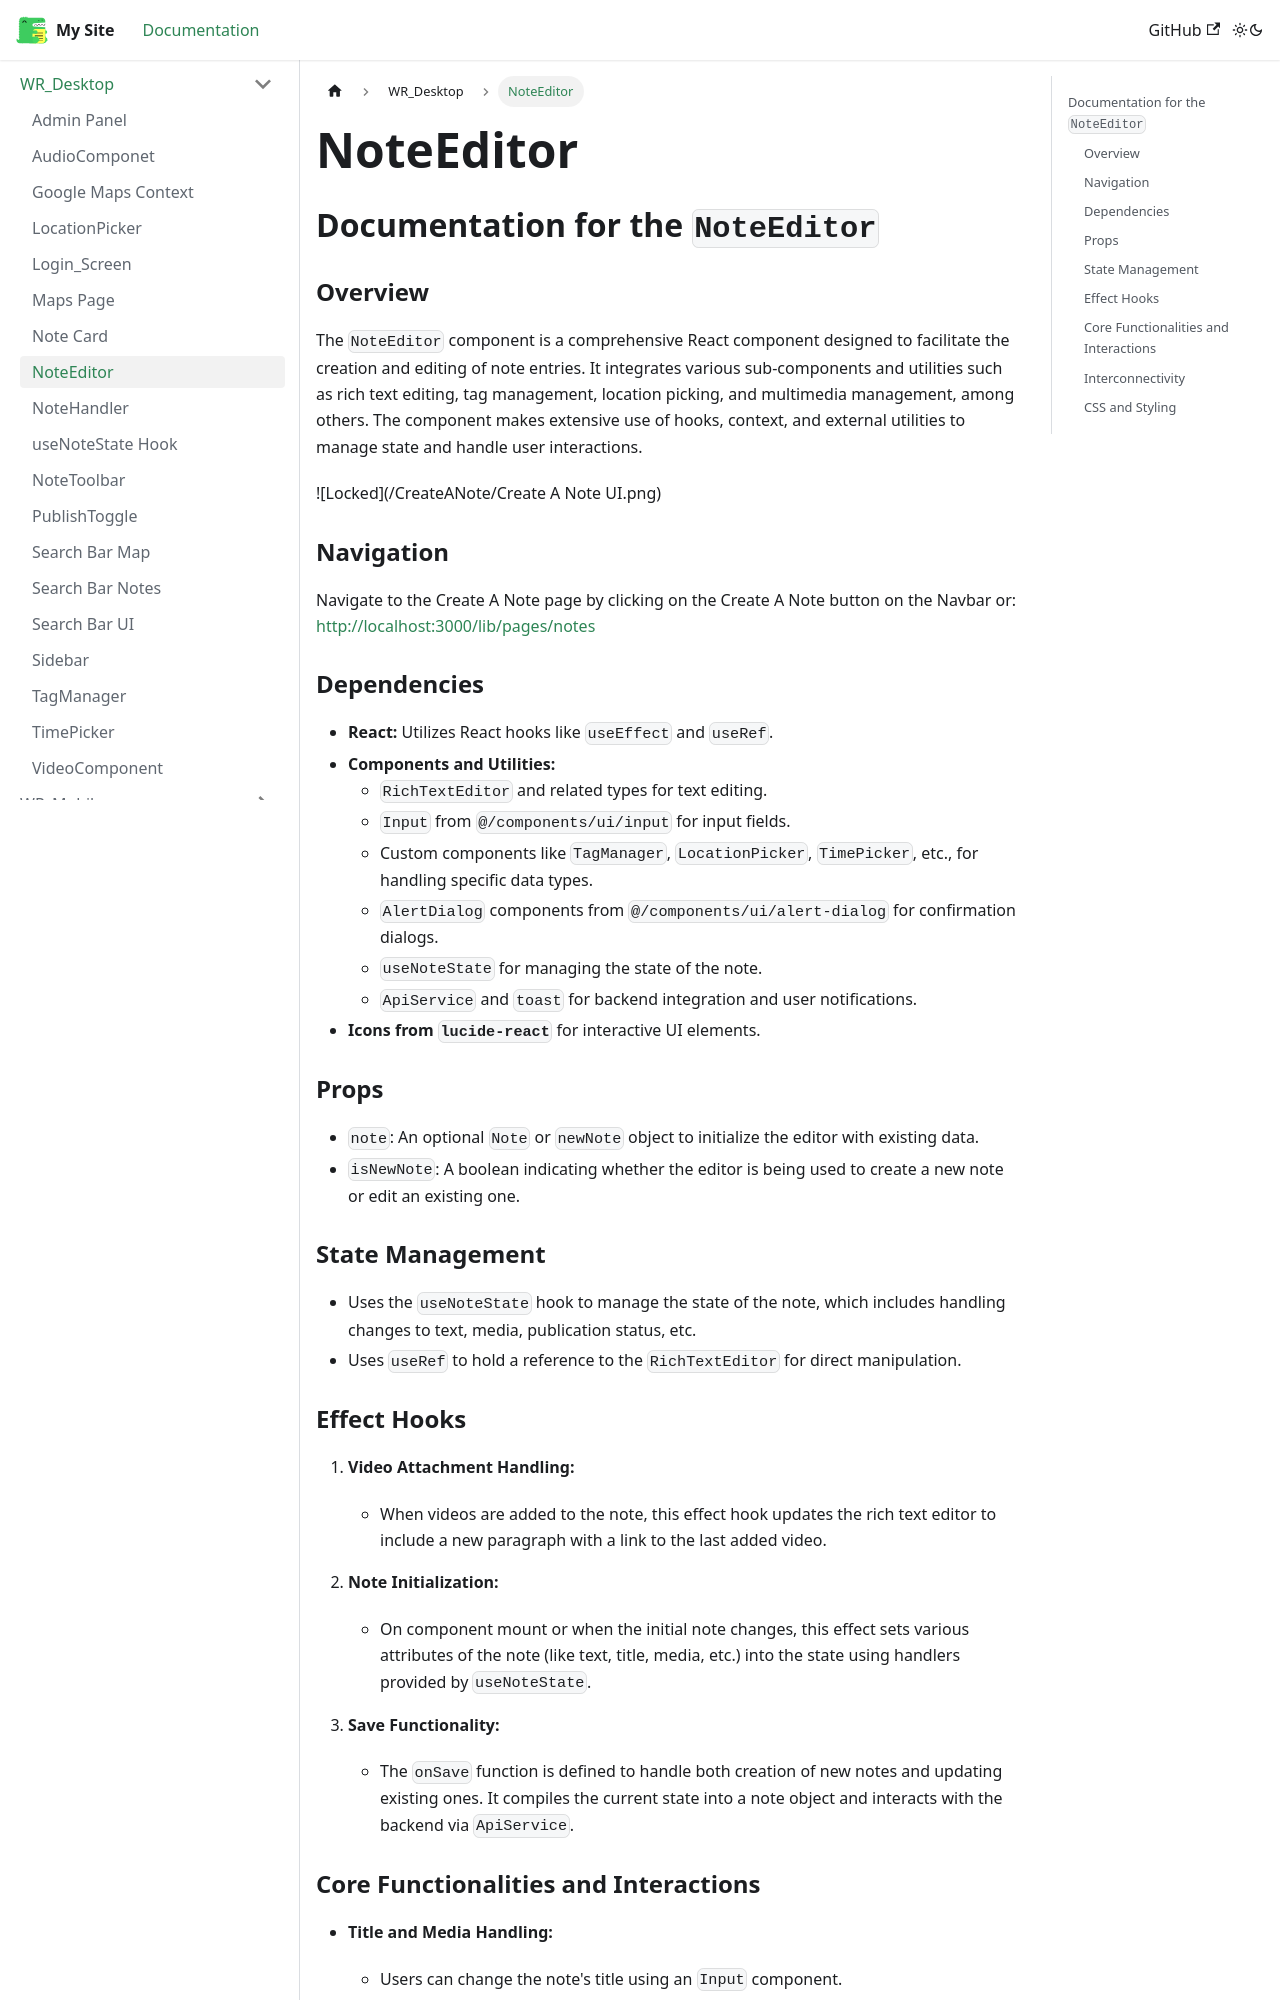

repository: oss-slu/LRDA_Documentation · page: docs/WR_Desktop/NoteEditor/index.html · generator: docusaurus



## Documentation for the `NoteEditor` 

### Overview

The `NoteEditor` component is a comprehensive React component designed to facilitate the creation and editing of note entries. It integrates various sub-components and utilities such as rich text editing, tag management, location picking, and multimedia management, among others. The component makes extensive use of hooks, context, and external utilities to manage state and handle user interactions.

![Locked](/CreateANote/Create A Note UI.png)

### Navigation

Navigate to the Create A Note page by clicking on the Create A Note button on the Navbar or: http://localhost:3000/lib/pages/notes

### Dependencies

- **React:** Utilizes React hooks like `useEffect` and `useRef`.
- **Components and Utilities:**
  - `RichTextEditor` and related types for text editing.
  - `Input` from `@/components/ui/input` for input fields.
  - Custom components like `TagManager`, `LocationPicker`, `TimePicker`, etc., for handling specific data types.
  - `AlertDialog` components from `@/components/ui/alert-dialog` for confirmation dialogs.
  - `useNoteState` for managing the state of the note.
  - `ApiService` and `toast` for backend integration and user notifications.
- **Icons from `lucide-react`** for interactive UI elements.

### Props

- `note`: An optional `Note` or `newNote` object to initialize the editor with existing data.
- `isNewNote`: A boolean indicating whether the editor is being used to create a new note or edit an existing one.

### State Management

- Uses the `useNoteState` hook to manage the state of the note, which includes handling changes to text, media, publication status, etc.
- Uses `useRef` to hold a reference to the `RichTextEditor` for direct manipulation.
